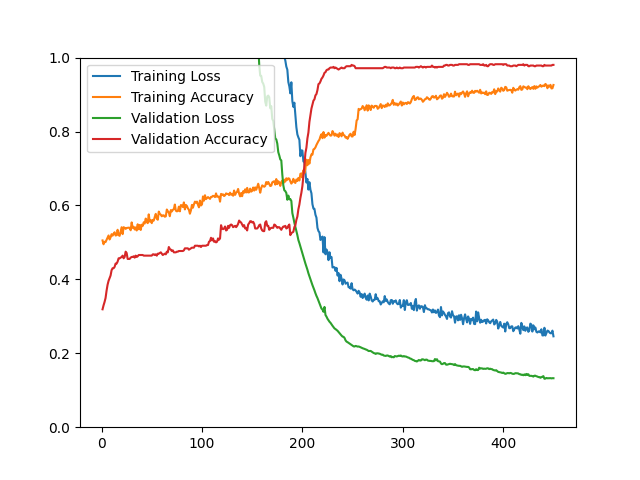

The table this chart was drawn from, first rows:
epoch, loss, acc, val_loss, val_acc
1, 28.08, 0.5053, 15.69, 0.3190
2, 15.86, 0.4949, 13.45, 0.3297
3, 13.99, 0.5017, 11.79, 0.3387
4, 11.81, 0.5009, 10.29, 0.3495
5, 10.5, 0.5067, 8.851, 0.3692
6, 9.055, 0.5127, 8.097, 0.3853
7, 8.582, 0.5188, 7.185, 0.3961
8, 8.04, 0.5079, 6.69, 0.4032
9, 7.489, 0.5136, 6.238, 0.4104
10, 7.075, 0.5222, 5.892, 0.4247
11, 6.903, 0.5182, 5.682, 0.4301
12, 6.364, 0.5234, 5.491, 0.4301
13, 6.427, 0.5274, 5.393, 0.4337
14, 6.181, 0.5186, 5.296, 0.4427
15, 6.332, 0.5196, 5.183, 0.4427
16, 5.954, 0.5342, 5.037, 0.4480
17, 5.964, 0.5196, 4.927, 0.4570
18, 5.99, 0.5178, 4.859, 0.4570
19, 5.844, 0.5298, 4.853, 0.4588
20, 5.527, 0.5411, 4.587, 0.4606
21, 5.582, 0.5224, 4.525, 0.4642
22, 5.282, 0.5411, 4.505, 0.4570
23, 5.235, 0.5394, 4.401, 0.4606
24, 5.227, 0.5366, 4.334, 0.4749
25, 5.173, 0.5390, 4.235, 0.4713
26, 5.107, 0.5394, 4.314, 0.4552
27, 4.893, 0.5399, 4.286, 0.4552
28, 4.862, 0.5395, 4.25, 0.4552
29, 4.876, 0.5328, 4.184, 0.4588
30, 4.73, 0.5541, 4.215, 0.4606
31, 4.902, 0.5392, 4.194, 0.4606
32, 4.774, 0.5423, 4.176, 0.4624
33, 4.929, 0.5350, 4.19, 0.4588
34, 4.822, 0.5405, 4.084, 0.4642
35, 4.855, 0.5322, 4.047, 0.4606
36, 4.719, 0.5491, 4.054, 0.4624
37, 4.819, 0.5356, 3.987, 0.4659
38, 4.585, 0.5473, 3.968, 0.4659
39, 4.728, 0.5336, 3.918, 0.4659
40, 4.478, 0.5479, 3.893, 0.4659
41, 4.587, 0.5447, 3.87, 0.4659
42, 4.496, 0.5545, 3.867, 0.4642
43, 4.377, 0.5511, 3.827, 0.4642
44, 4.443, 0.5645, 3.8, 0.4642
45, 4.428, 0.5551, 3.774, 0.4642
46, 4.502, 0.5521, 3.747, 0.4642
47, 4.29, 0.5758, 3.727, 0.4642
48, 4.29, 0.5563, 3.704, 0.4642
49, 4.477, 0.5605, 3.65, 0.4642
50, 4.413, 0.5521, 3.628, 0.4642
51, 4.348, 0.5609, 3.59, 0.4677
52, 4.335, 0.5591, 3.562, 0.4677
53, 4.191, 0.5690, 3.53, 0.4659
54, 4.126, 0.5772, 3.503, 0.4677
55, 4.264, 0.5645, 3.495, 0.4642
56, 4.209, 0.5613, 3.472, 0.4695
57, 4.054, 0.5834, 3.48, 0.4695
58, 4.212, 0.5774, 3.414, 0.4713
59, 4.11, 0.5748, 3.38, 0.4731
60, 4.084, 0.5706, 3.378, 0.4695
... 390 more rows
